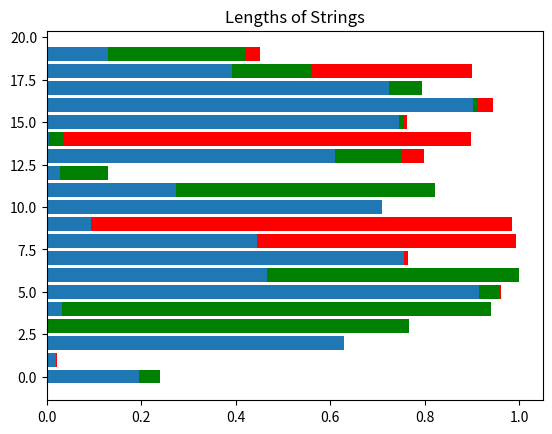

The script that saved this image:
import matplotlib.pyplot as plt
import numpy as np
import sys

if __name__ == '__main__':
    alpha = 1
    H = np.array((10, 5, 3, 5), dtype=float)
    H = H / sum(H)

    if len(sys.argv) > 1:
        alpha = float(sys.argv[1])
        
    s = np.random.dirichlet(H * alpha, 20).transpose()

    plt.barh(range(20), s[0])
    plt.barh(range(20), s[1], left=s[0], color='g')
    plt.barh(range(20), s[2], left=s[0]+s[1], color='r')
    plt.title("Lengths of Strings")
    plt.show()
